Run: headless pygame with SDL's dummy video driver; simulated clock (each Clock.tick advances the game by its frame time, no real sleeping); random seed 0; keys injected as events and as key.get_pressed() state; no mouse input.
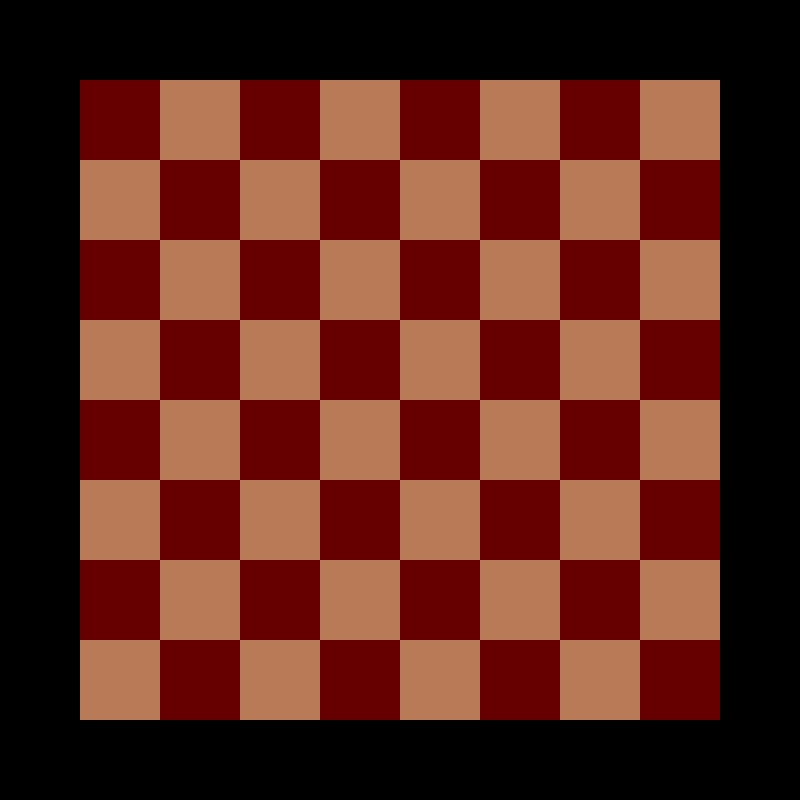
Frame 1 of 4 · flips 1–60 · no input
Frame 2 of 4 · flips 61–180 · tapped SPACE, RETURN · held RIGHT (→), D · screen unchanged from frame 1, image omitted
Frame 3 of 4 · flips 181–300 · held DOWN (↓), S · screen unchanged from frame 2, image omitted
Frame 4 of 4 · flips 301–420 · held LEFT (←), A, UP (↑), W · screen unchanged from frame 3, image omitted

The pygame program that drew these frames:


# Example file showing a basic pygame "game loop"
import pygame, sys
from pygame.locals import *
WINDOWWIDTH = 800
WINDOWHEIGHT = 800
WINDOWTOBOARDRATIO = 0.8
SQUARECOUNT = 8
BOARDSIDELENGTH = WINDOWWIDTH * WINDOWTOBOARDRATIO
SQUARESIZE = BOARDSIDELENGTH / SQUARECOUNT
BOARDPOSX = (WINDOWWIDTH - BOARDSIDELENGTH) / 2
BOARDPOSY = (WINDOWHEIGHT - BOARDSIDELENGTH) / 2
FPS = 30
BROWN = (185,122,87)
RED = (102, 0, 0)


#Classes
class Square:
    def __init__(
        self, size: int, color: pygame.Color, row: int, col: int
    ):  # row/col are indices
        """
        Square objects represent a single square tile on the board.
        Note that the square in the ith row and jth column will have a position
        (j * size, i * size) where i and j are the indices of the square on the board struct.
        ex: for square in board.struct[3][4] with size 100 it will have a position = (400, 300)
        where the position refers to the top left corner of the square.
        """
        self.size = size
        self.color = color
        self.row = row
        self.col = col
        # rel_pos is relative to the board
        # abs_pos is relative to the entire window
        self.rel_pos = (
            col * size,
            row * size,
        )  # columns go left to right, rows go up and down
        self.abs_pos = (col * size + BOARDPOSX, row * size + BOARDPOSY)
        self.surface = self.__create_square_surface()
        self.rect = self.__create_square_rect()
        self.contents = None  # squares hold nothing in the beginning
        self.valid_move = False

    def __create_square_surface(self) -> pygame.Surface:
        """
        __create_square_surface(self) -> pygame.Surface:
        creates a surface object for the current square, which should be square.
        Fills the square with the given color
        returns : pygame surface object.
        """
        surf = pygame.Surface((self.size, self.size))
        surf.fill(self.color)
        return surf

    def __create_square_rect(self) -> pygame.Rect:
        """
        __create_square_rect(self) -> pygame.Rect:
        creates the rectangular area of the square, If the board does not fill the entire window
        Then rec.x and rec.y are positions relative to the window, not the board.
        returns : pygame rect object
        """
        rec = self.surface.get_rect(topleft=self.abs_pos)
        return rec

    def fill_square(self, piece):
        """
        fill_square(self, piece):
        sets the instance attribute "contents" to be filled with a certain piece.
        """
        self.contents = piece

class Board:
    """
    Represents an 8x8 chess board.
    """

    def __init__(self, width: int, height: int, square_count = 8):
        """
        Board is initalized by providing its width and length, and the square_count
        Note that square_count refers to the count of squares along either the x axis or y axis.
        ex: if square count is 5, it will be assumed that a 5x5 board is desired.
        """
        self.width: int = width
        self.height: int = height
        self.square_count: int = square_count
        self.struct = self.__create_board_struct()
        self.surface = self.__create_board_surface()
        self.rect = self.__create_board_rect()
        self.square_size = self.struct[0][0].size
        self.state = 0

    def __create_board_struct(self) -> list[list[Square]]:
        """
        Creates the instance attribute "struct" for the board object of class Board. instance
        attribute refers to the boards Data structure, implemented as a list of lists
        whose entries are objects of class Square. Mutates the list as the list is built.
        board.struct[i][j] refers to the ith row, and the jth column of the board.
        Returns : a list of lists
        Side effect : creates instance attribute "struct" and mutates it
        Calls to create_board_struct will overide previous instance attribute.
        creates empty list,
        """
        struct: list = []
        square_size = self.height / self.square_count
        for row_index in range(self.square_count):
            row = []
            for col_index in range(self.square_count):
                # checks if square is even or odd, setting even to white and odd to black
                if (row_index + col_index) % 2 == 0:
                    color = RED
                else:
                    color = BROWN
                square = Square(square_size, color, row_index, col_index)
                row.append(
                    square
                )  # creates a square and adds it to the struct
            struct.append(row)
        return struct

    def __create_board_surface(self) -> pygame.Surface:
        """
        create_board_surface(self):
        creates the board surface, using the pygame Surface object class, and assigning the returned
        surface as an instance attribute of the board object.
        Serves as the "image" of the board
        """
        # Surf is first the entire size of the board
        surf = pygame.Surface((self.width, self.height))
        # we go through the board and for each square, we "blit" onto the board the current square.
        for row_index in range(self.square_count):
            for col_index in range(self.square_count):
                current_square: Square = self.struct[row_index][col_index]
                surf.blit(current_square.surface, current_square.rel_pos)
        return surf
    
    def __create_board_rect(self) -> pygame.Rect:
        """
        create_board_rect(self)
        Creates an instance attribute of object Board, using the instance attribute surface.
        Acts as a wrapper to the get_rect() function for objects of class Surface from pygame module
        returns : pygame rect object
        """
        rec = self.surface.get_rect(topleft=(BOARDPOSX, BOARDPOSY))
        return rec

def main():
    screen = pygame.display.set_mode((WINDOWWIDTH, WINDOWHEIGHT))
    pygame.display.set_caption("Chess")

    # Setup and Initialization
    pygame.init()
    game_is_running = True
    FPSCLOCK = pygame.time.Clock()
    #Chess pieces

    chessboard = Board(BOARDSIDELENGTH, BOARDSIDELENGTH)
    while game_is_running:
        
        # Inputs
        # poll for events
        # pygame.QUIT event means the user clicked X to close your window
        for event in pygame.event.get():
            if event.type == QUIT:
                pygame.quit()
                sys.exit()
        
        #UPDATE

        # RENDER
        screen.blit(chessboard.surface, chessboard.rect)
        pygame.display.update()
        FPSCLOCK.tick(FPS)

    pygame.quit()

if __name__ == "__main__":
    main()
